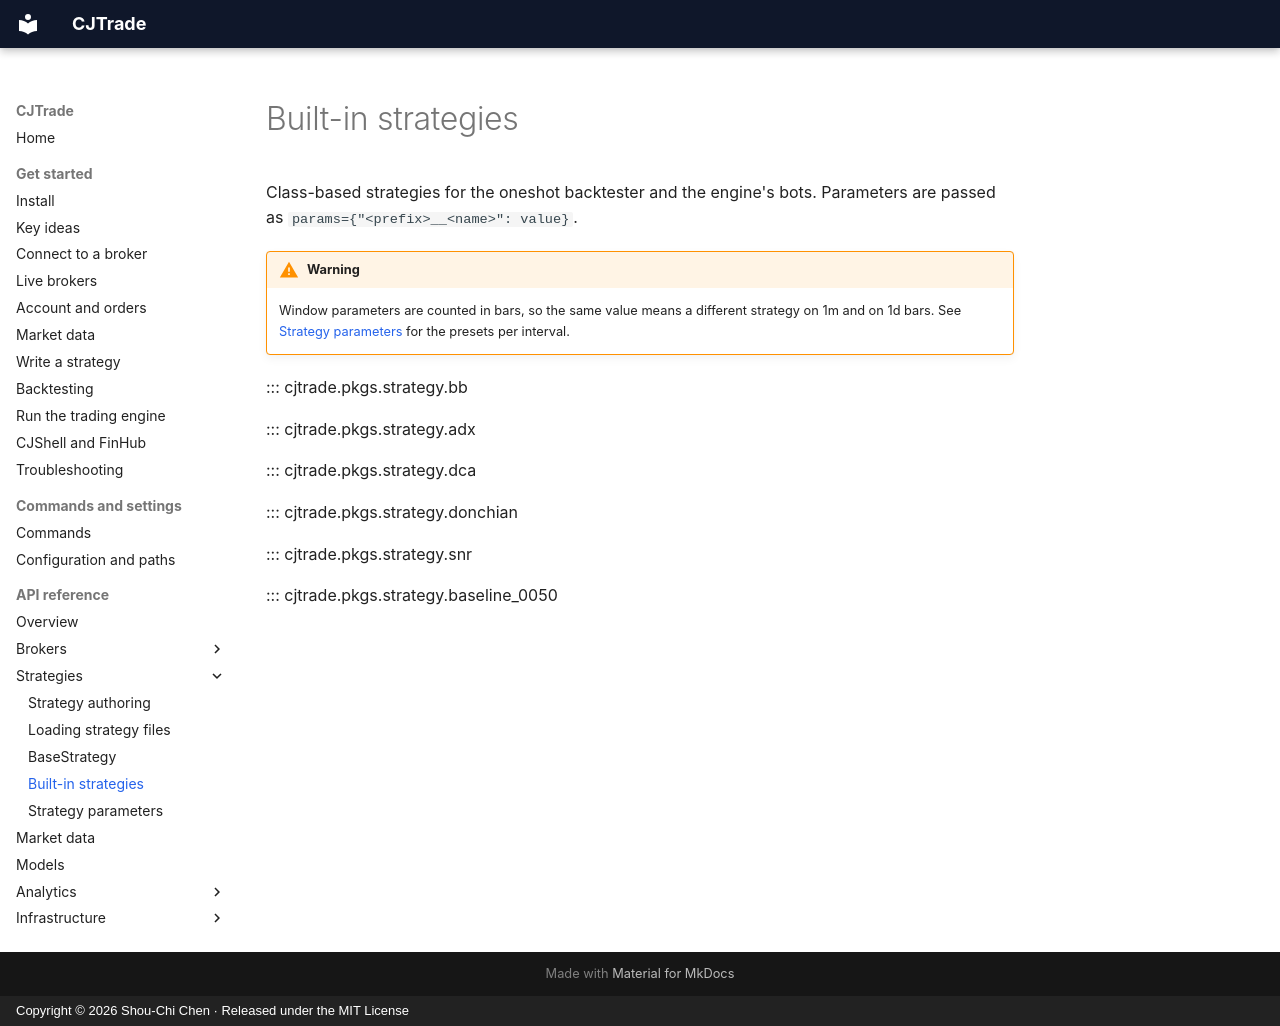

repository: jackiesogi/CJTrade · page: reference/strategies/index.html · generator: mkdocs · copyright: Copyright © 2026 Shou-Chi Chen · Released under the MIT License

# Built-in strategies

Class-based strategies for the oneshot backtester and the engine's bots.
Parameters are passed as `params={"<prefix>__<name>": value}`.

!!! warning
    Window parameters are counted in bars, so the same value means a
    different strategy on 1m and on 1d bars. See
    [Strategy parameters](strategy-parameters.md) for the presets per
    interval.

::: cjtrade.pkgs.strategy.bb

::: cjtrade.pkgs.strategy.adx

::: cjtrade.pkgs.strategy.dca

::: cjtrade.pkgs.strategy.donchian

::: cjtrade.pkgs.strategy.snr

::: cjtrade.pkgs.strategy.baseline_0050
